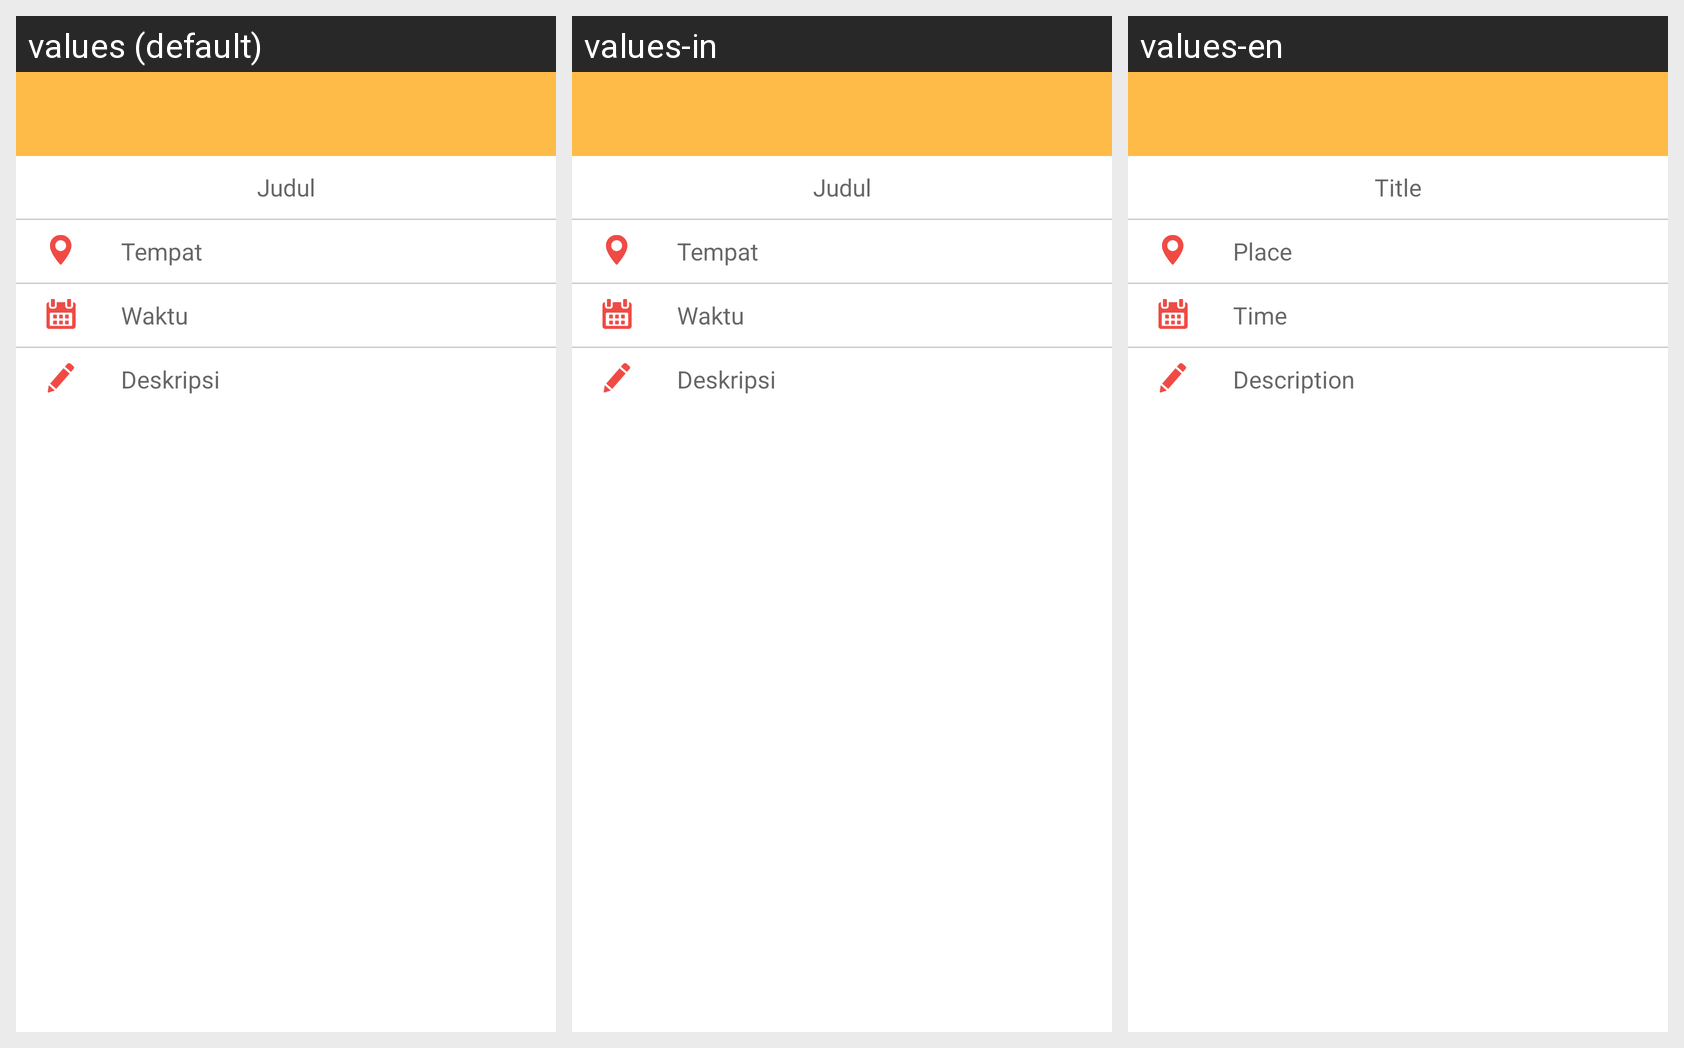

Strings drawn on this Android screen and how each of the app's shown locales translates them:
Android screen res/layout/activity_upload_kegiatan.xml rendered under 3 locales, left to right: values (default), values-in, values-en. Device: Nexus 5 (rendered at 1080×1920; each locale shown at half size, 540×960, under a caption strip naming it); theme AppTheme.
Strings drawn on this screen, with the default value and each locale's value (text and hints the layout hard-codes, and strings that could not be matched under every locale, appear in the picture but are not listed):

upload_kegiatan_judul
  values: Judul
  values-in: Judul
  values-en: Title

upload_kegiatan_tempat
  values: Tempat
  values-in: Tempat
  values-en: Place

upload_kegiatan_waktu
  values: Waktu
  values-in: Waktu
  values-en: Time

upload_kegiatan_deskripsi
  values: Deskripsi
  values-in: Deskripsi
  values-en: Description
